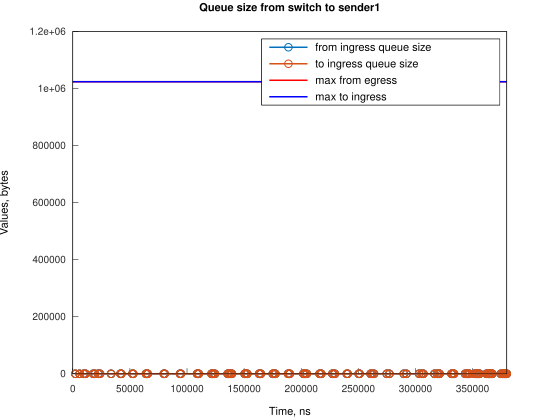

Values plotted in this chart, from the file beside it:
Time, from_ingress_queue_size, to_ingress_queue_size
2240, 1, nan
2240, 0, 0
5961, 1, 0
5961, 0, 0
9691, 1, 0
9691, 0, 0
11179, 1, 0
11179, 0, 0
17886, 1, 0
17886, 0, 0
19377, 1, 0
19377, 0, 0
22356, 1, 0
22356, 0, 0
23845, 1, 0
23845, 0, 0
33528, 1, 0
33528, 0, 0
41723, 1, 0
41723, 0, 0
42472, 1, 0
42472, 0, 0
52158, 1, 0
52158, 0, 0
52903, 1, 0
52903, 0, 0
64079, 1, 0
64079, 0, 0
64824, 1, 0
64824, 0, 0
65568, 1, 0
65568, 0, 0
79725, 1, 0
79725, 0, 0
80470, 1, 0
80470, 0, 0
93881, 1, 0
93882, 0, 0
94626, 1, 0
94626, 0, 0
108784, 1, 0
108784, 0, 0
109529, 1, 0
109529, 0, 0
110272, 1, 0
110272, 0, 0
121445, 1, 0
121445, 0, 0
122194, 1, 0
122194, 0, 0
122938, 1, 0
122938, 0, 0
124428, 1, 0
124428, 0, 0
135606, 1, 0
135606, 0, 0
136350, 1, 0
136350, 0, 0
137094, 1, 0
137094, 0, 0
... 146 more rows
